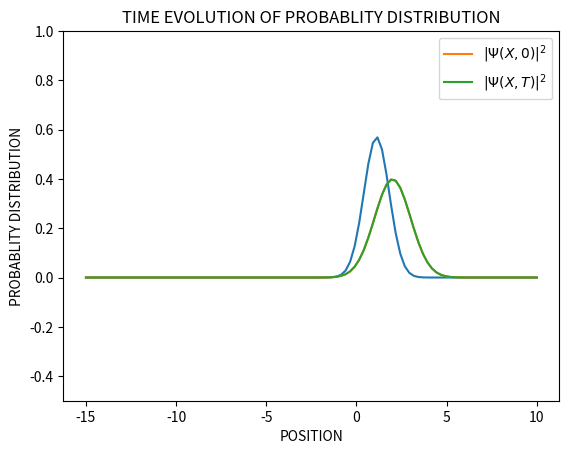
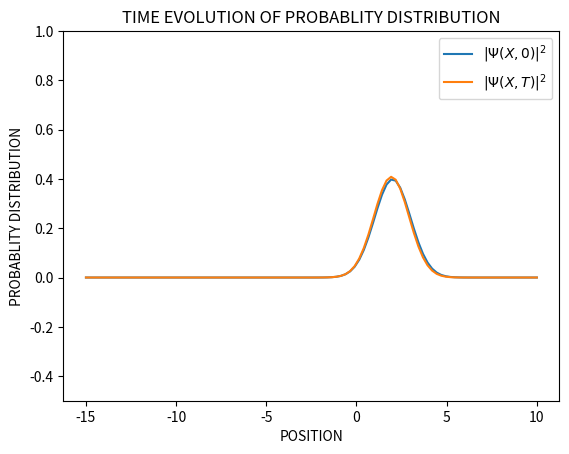
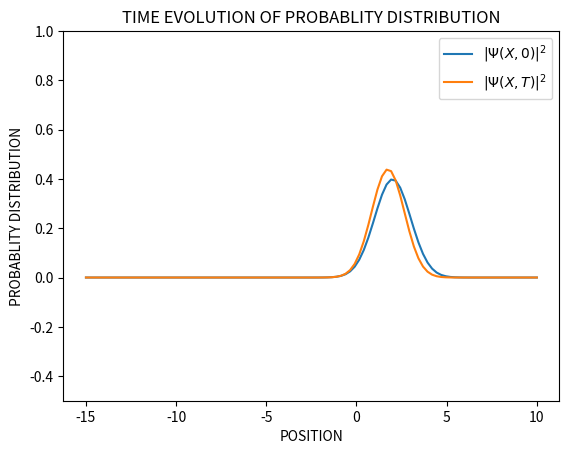
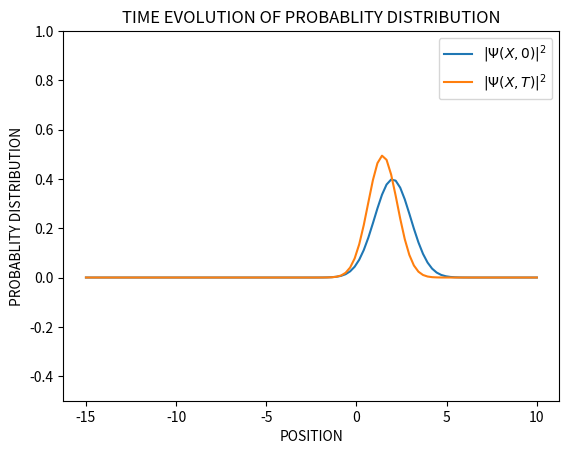
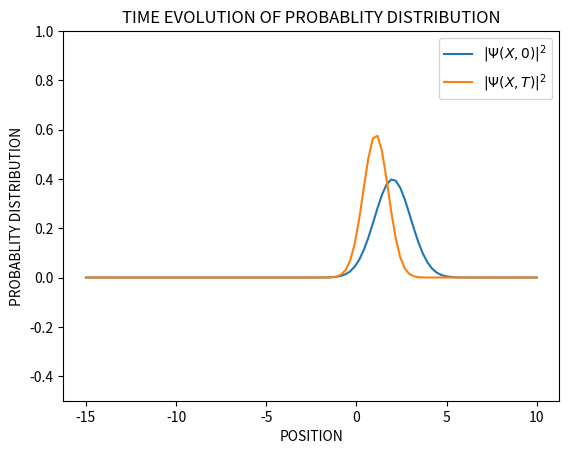
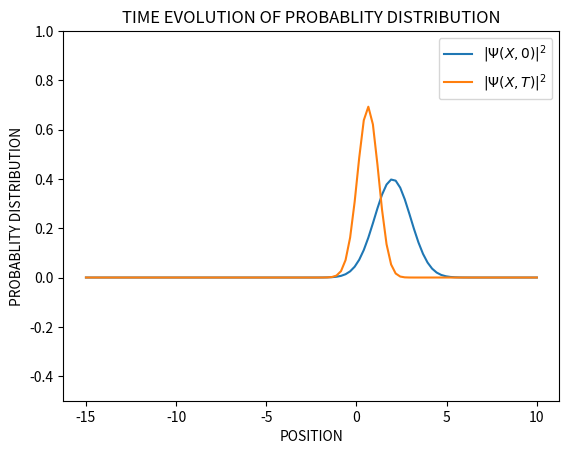
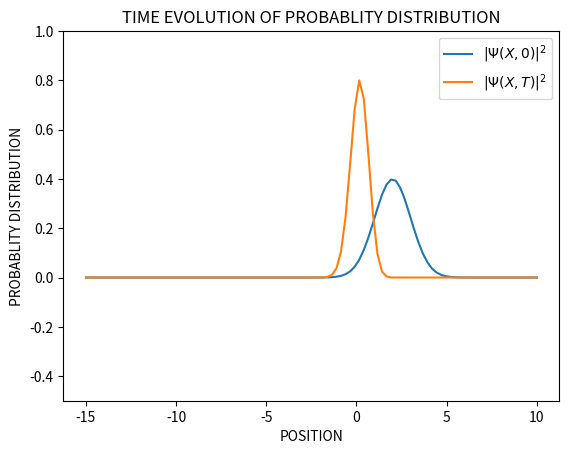
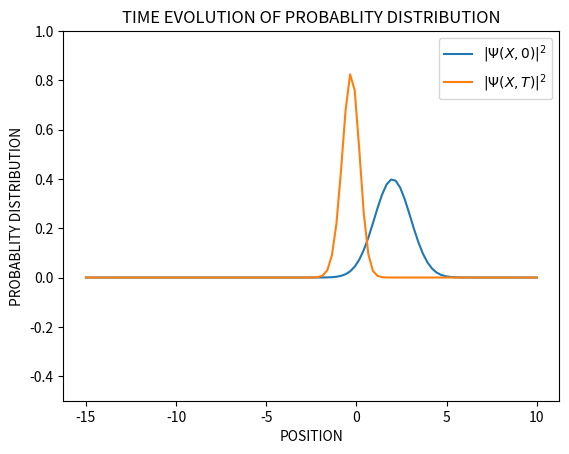
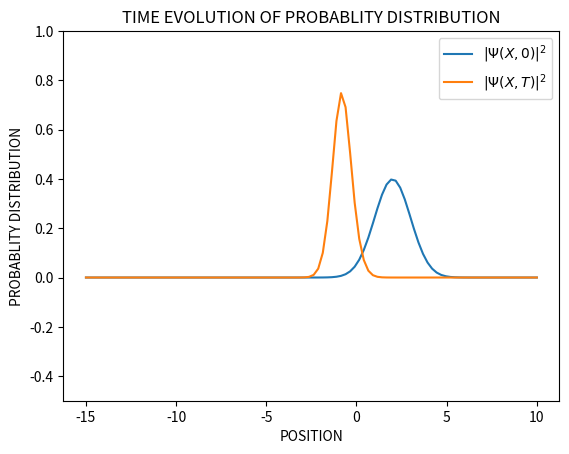
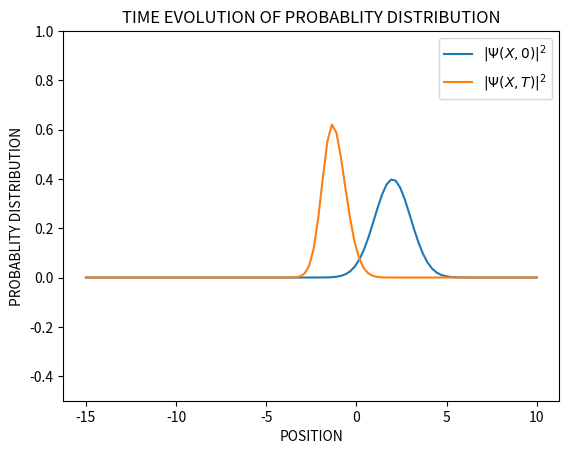
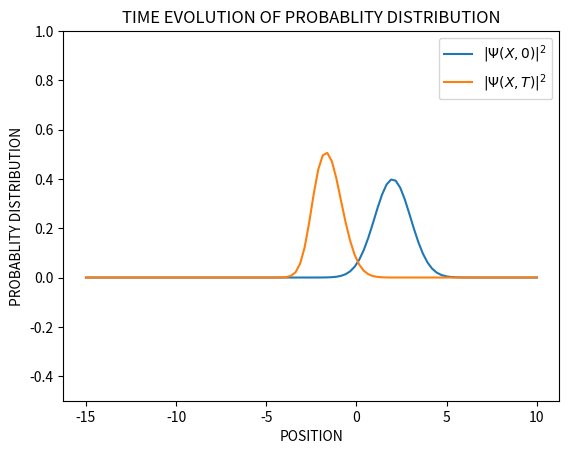
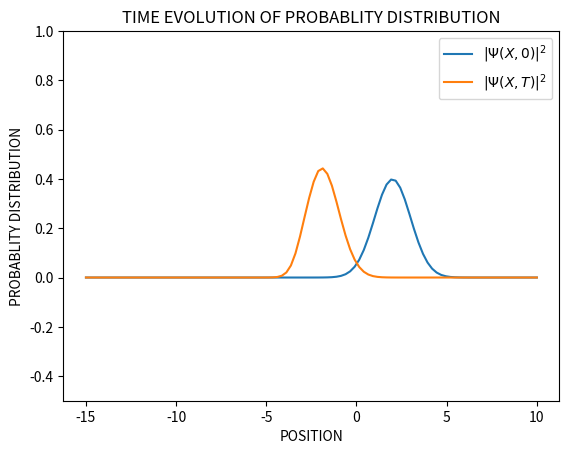
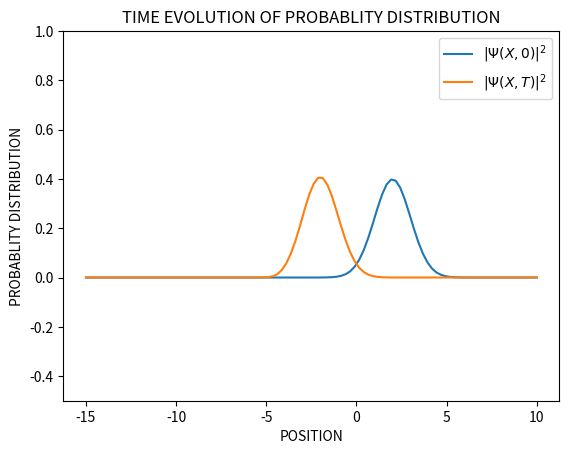
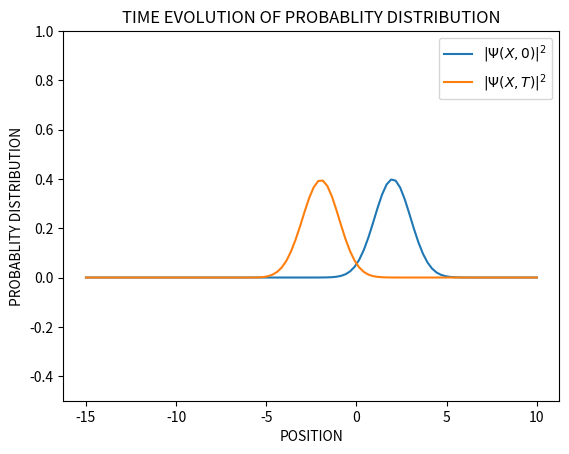
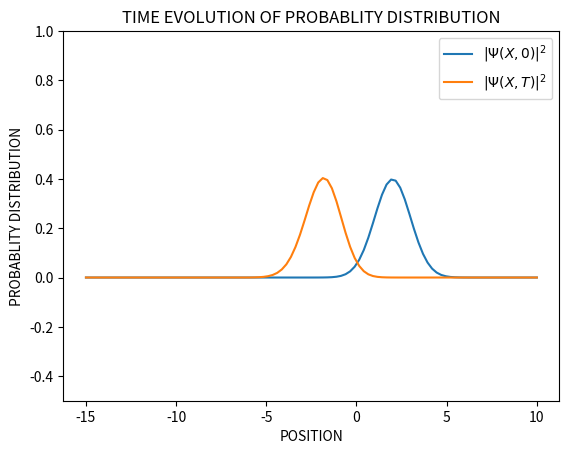
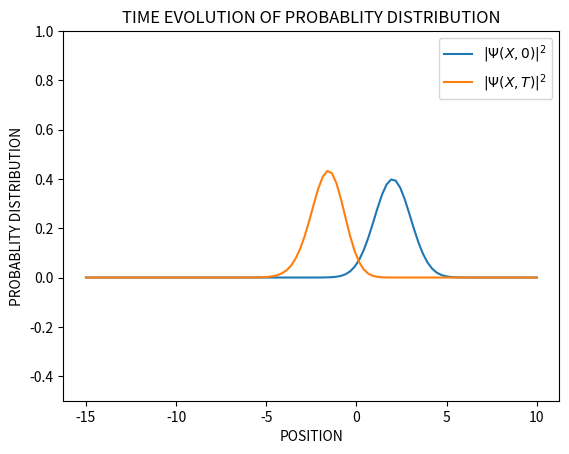

Here is the Python script that generated these plots, in order:

import numpy as np
import matplotlib.pyplot as plt
x=np.linspace(-15,10,100)
s=1
m=1
u=2
k=1
h=1
def psi(x):
    return (1/(s*((2*np.pi)**0.5))**0.5)*np.exp(-1*((x-u)/2/s)**2)

#defining x operator in position basis

x0=np.zeros((len(x),len(x)))
for i in range(len(x)):
    x0[i][i]=x[i]
    

potentialenergy=0.5*k*np.dot(x0,x0)

#defining p operator in x basis

d2=np.zeros((len(x),len(x)))

d2[0][0]=-2
d2[1][0]=1

d2[len(x)-1][len(x)-1]=-2
d2[len(x)-2][len(x)-1]=1

for i in range(1,len(x)-1):
    d2[i-1][i]=1
    d2[i][i]=-2
    d2[i+1][i]=1

print(d2)
dx=x[1]-x[0]
    
kineticenergy=(-1*(h**2)*d2)/(2*m*dx**2)

hamiltonian=kineticenergy + potentialenergy

Time=np.linspace(0,4*np.pi,50)


from scipy.linalg import expm

def time(t):
    timeevolution=expm((hamiltonian*-1j*t)/h)
    return timeevolution

def phi(x,t):
    z=np.array(np.matmul(time(t),psi(x)),dtype=complex)
    return z

plt.plot(x,np.abs(phi(x,1))**2)


for j in Time:
    plt.plot(x,abs(psi(x))**2,label="$|\Psi(X,0)|^2$")
    plt.plot(x,abs(phi(x,j))**2,label="$|\Psi(X,T)|^2$")
    plt.ylim(-0.5,1)
    plt.title('TIME EVOLUTION OF PROBABLITY DISTRIBUTION')
    plt.ylabel('PROBABLITY DISTRIBUTION')
    plt.xlabel('POSITION')
    plt.legend()
    plt.pause(0.1)
    plt.clf()
plt.close()
plt.show()
